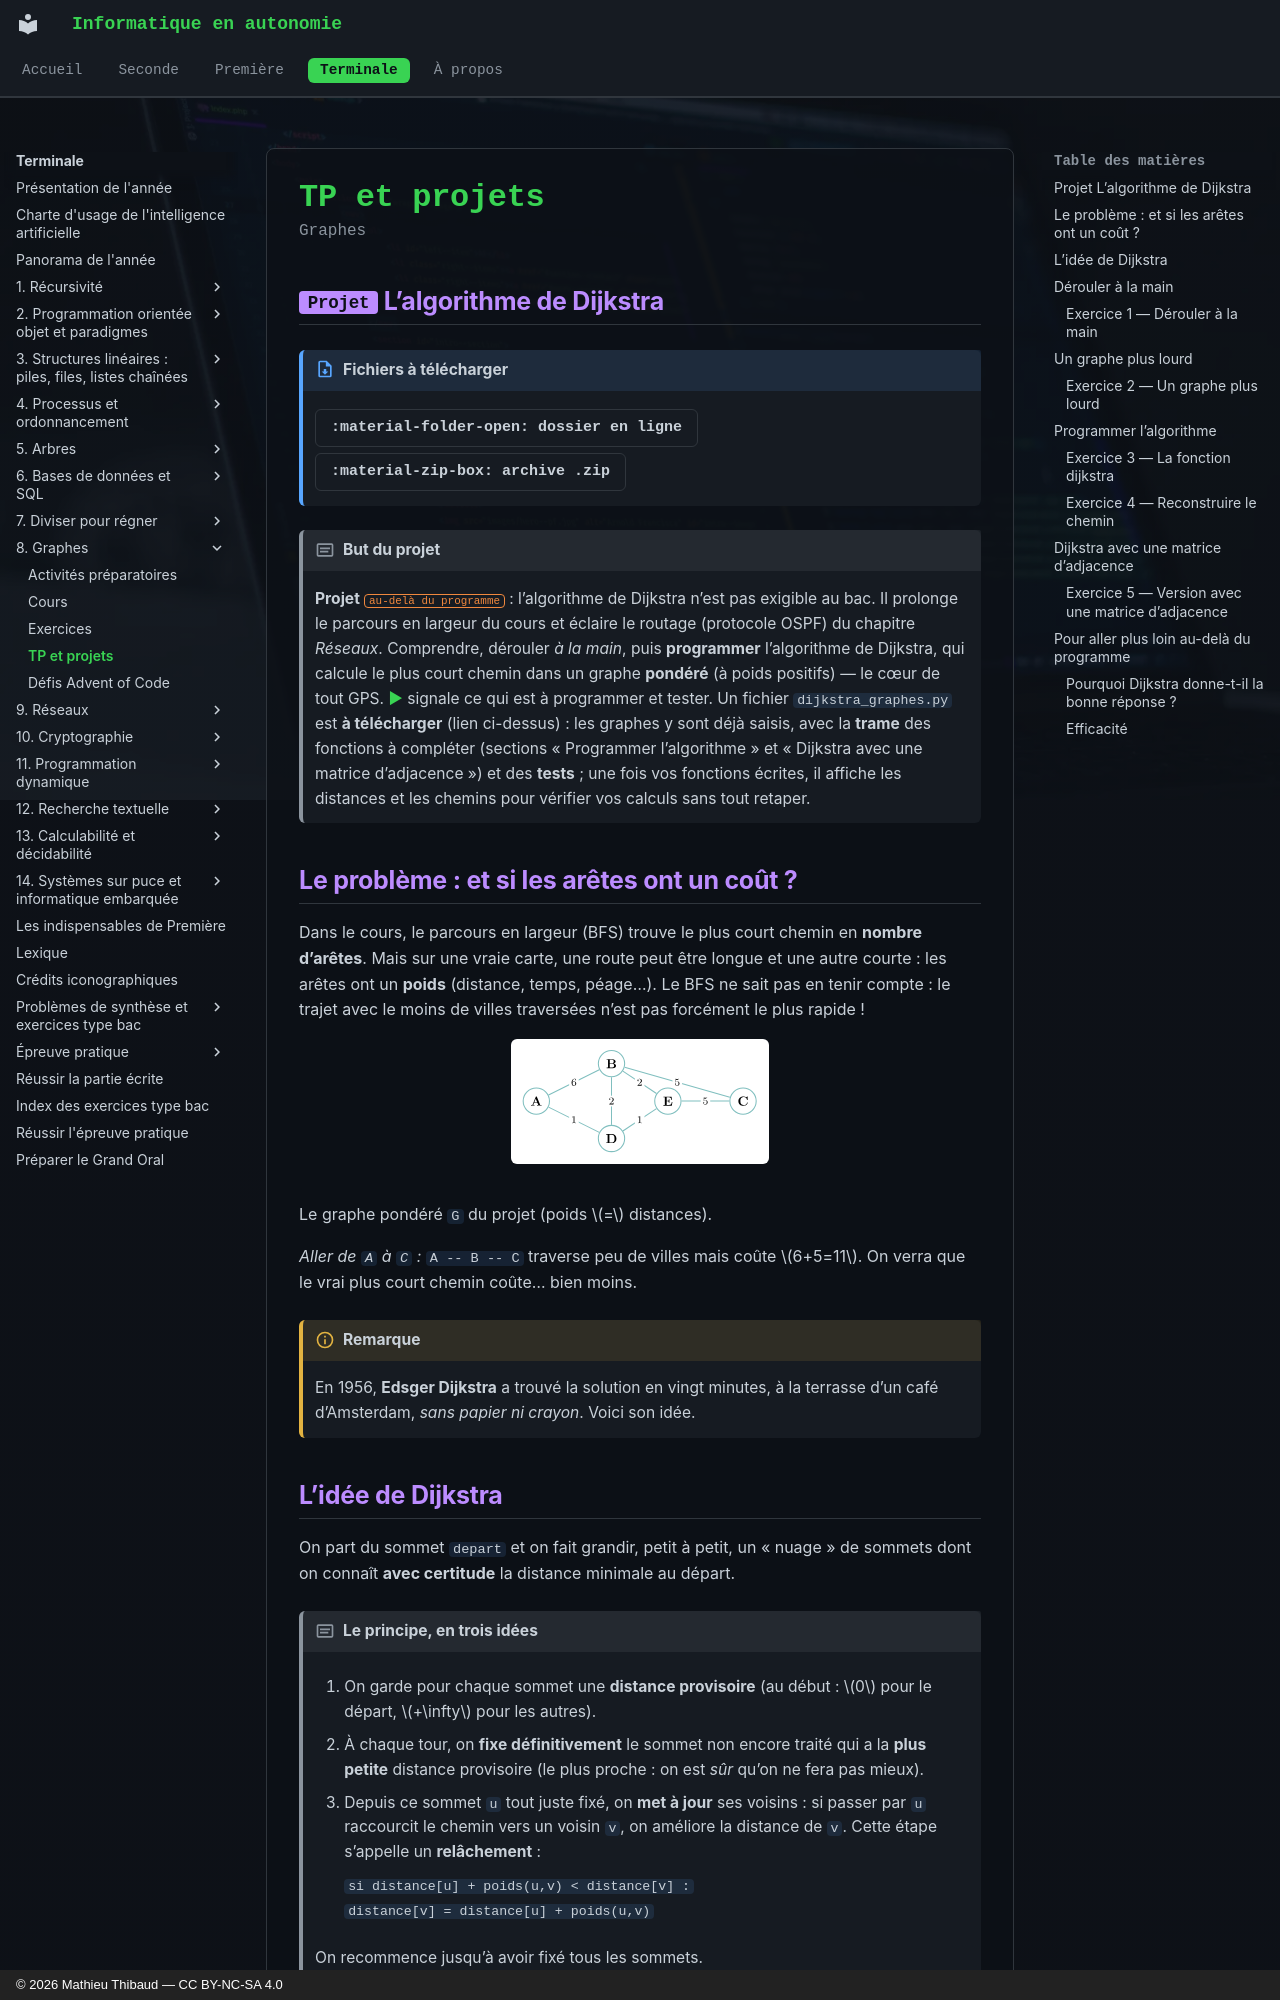

repository: MathThibaud/informatique-en-autonomie · page: terminale/08-graphes/tp/index.html · generator: mkdocs · copyright: © 2026 Mathieu Thibaud — CC BY-NC-SA 4.0

# TP et projets

<p class="sous-titre">Graphes</p>

## <span class="etiquette">Projet</span> L’algorithme de Dijkstra

!!! fichiers "Fichiers à télécharger"

    [:material-folder-open: dossier en ligne](https://github.com/MathThibaud/nsi-fichiers-eleves/tree/main/terminale/08-projet-dijkstra){ .md-button } [:material-zip-box: archive .zip](https://github.com/MathThibaud/nsi-fichiers-eleves/raw/main/zips/terminale-08-projet-dijkstra.zip){ .md-button }

!!! encadre "But du projet"

    **Projet** <span class="horsprog">au-delà du programme</span> : l’algorithme de Dijkstra n’est pas exigible au bac. Il prolonge le parcours en largeur du cours et éclaire le routage (protocole OSPF) du chapitre *Réseaux*. Comprendre, dérouler *à la main*, puis **programmer** l’algorithme de Dijkstra, qui calcule le plus court chemin dans un graphe **pondéré** (à poids positifs) — le cœur de tout GPS. <span class="run" title="À programmer et tester sur machine">▶</span>  signale ce qui est à programmer et tester. Un fichier `dijkstra_graphes.py` est **à télécharger** (lien ci-dessus) : les graphes y sont déjà saisis, avec la **trame** des fonctions à compléter (sections « Programmer l’algorithme » et « Dijkstra avec une matrice d’adjacence ») et des **tests** ; une fois vos fonctions écrites, il affiche les distances et les chemins pour vérifier vos calculs sans tout retaper.

## Le problème : et si les arêtes ont un coût ?

Dans le cours, le parcours en largeur (BFS) trouve le plus court chemin en **nombre d’arêtes**. Mais sur une vraie carte, une route peut être longue et une autre courte : les arêtes ont un **poids** (distance, temps, péage…). Le BFS ne sait pas en tenir compte : le trajet avec le moins de villes traversées n’est pas forcément le plus rapide !

![](../figures/7f52ac5efc5a6f9c.svg){ .tikz loading=lazy }  
Le graphe pondéré `G` du projet (poids $=$ distances).

*Aller de `A` à `C` :* `A -- B -- C` traverse peu de villes mais coûte $6+5=11$. On verra que le vrai plus court chemin coûte… bien moins.

!!! remarque "Remarque"

    En 1956, **Edsger Dijkstra** a trouvé la solution en vingt minutes, à la terrasse d’un café d’Amsterdam, *sans papier ni crayon*. Voici son idée.

## L’idée de Dijkstra

On part du sommet `depart` et on fait grandir, petit à petit, un « nuage » de sommets dont on connaît **avec certitude** la distance minimale au départ.

!!! encadre "Le principe, en trois idées"

    1.  On garde pour chaque sommet une **distance provisoire** (au début : $0$ pour le départ, $+\infty$ pour les autres).

    2.  À chaque tour, on **fixe définitivement** le sommet non encore traité qui a la **plus petite** distance provisoire (le plus proche : on est *sûr* qu’on ne fera pas mieux).

    3.  Depuis ce sommet `u` tout juste fixé, on **met à jour** ses voisins : si passer par `u` raccourcit le chemin vers un voisin `v`, on améliore la distance de `v`. Cette étape s’appelle un **relâchement** :

        `si distance[u] + poids(u,v) < distance[v] :`  
        ` distance[v] = distance[u] + poids(u,v)`

    On recommence jusqu’à avoir fixé tous les sommets.

!!! remarque "Remarque"

    Pour **retrouver le chemin** (et pas seulement sa longueur), on note au passage, pour chaque sommet, le **prédécesseur** par lequel on l’a amélioré. On remontera ensuite ces prédécesseurs de l’arrivée jusqu’au départ (exactement comme pour le plus court chemin en largeur).

## Dérouler à la main
